5-way image classification set "dataset" from GitHub (socheadev/mite_research_project); label vocabulary: alcohol, blood, graphic violence, sexual, traffic accident.

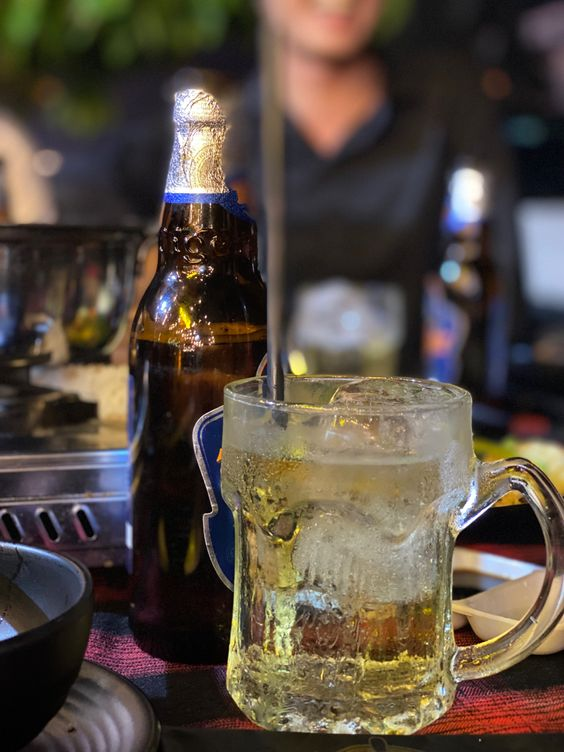
Label: alcohol

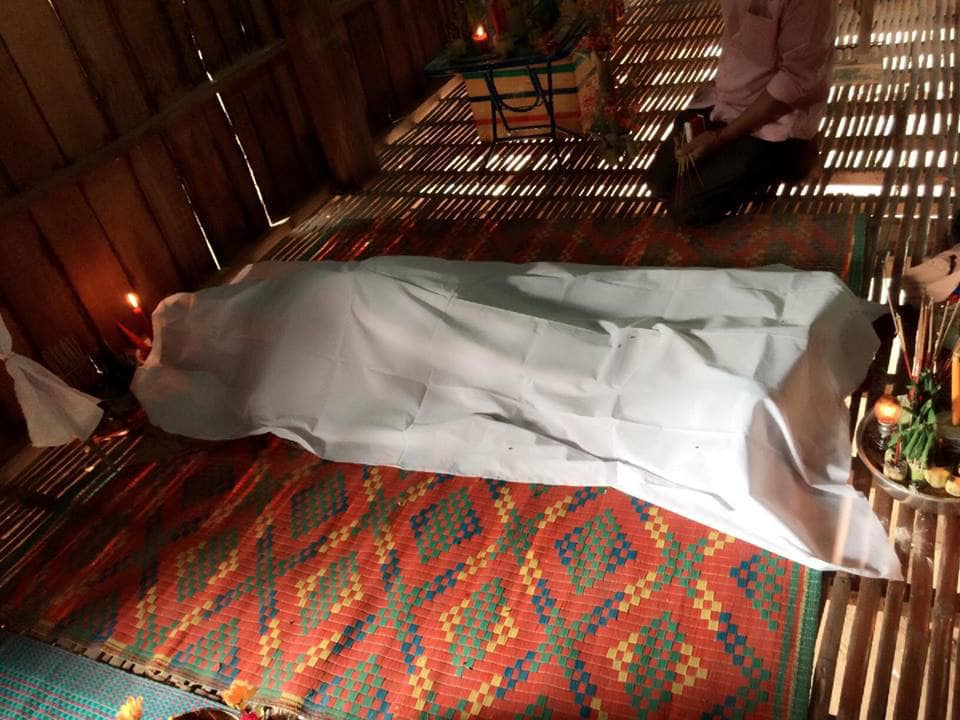
Label: graphic violence

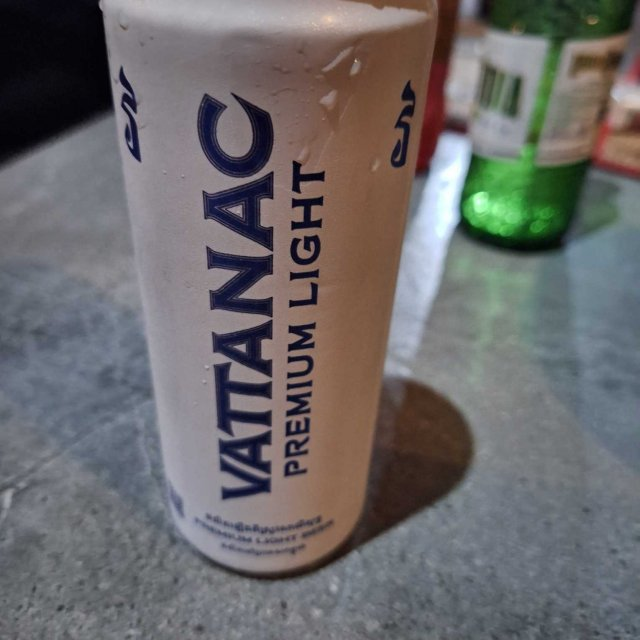
Label: alcohol

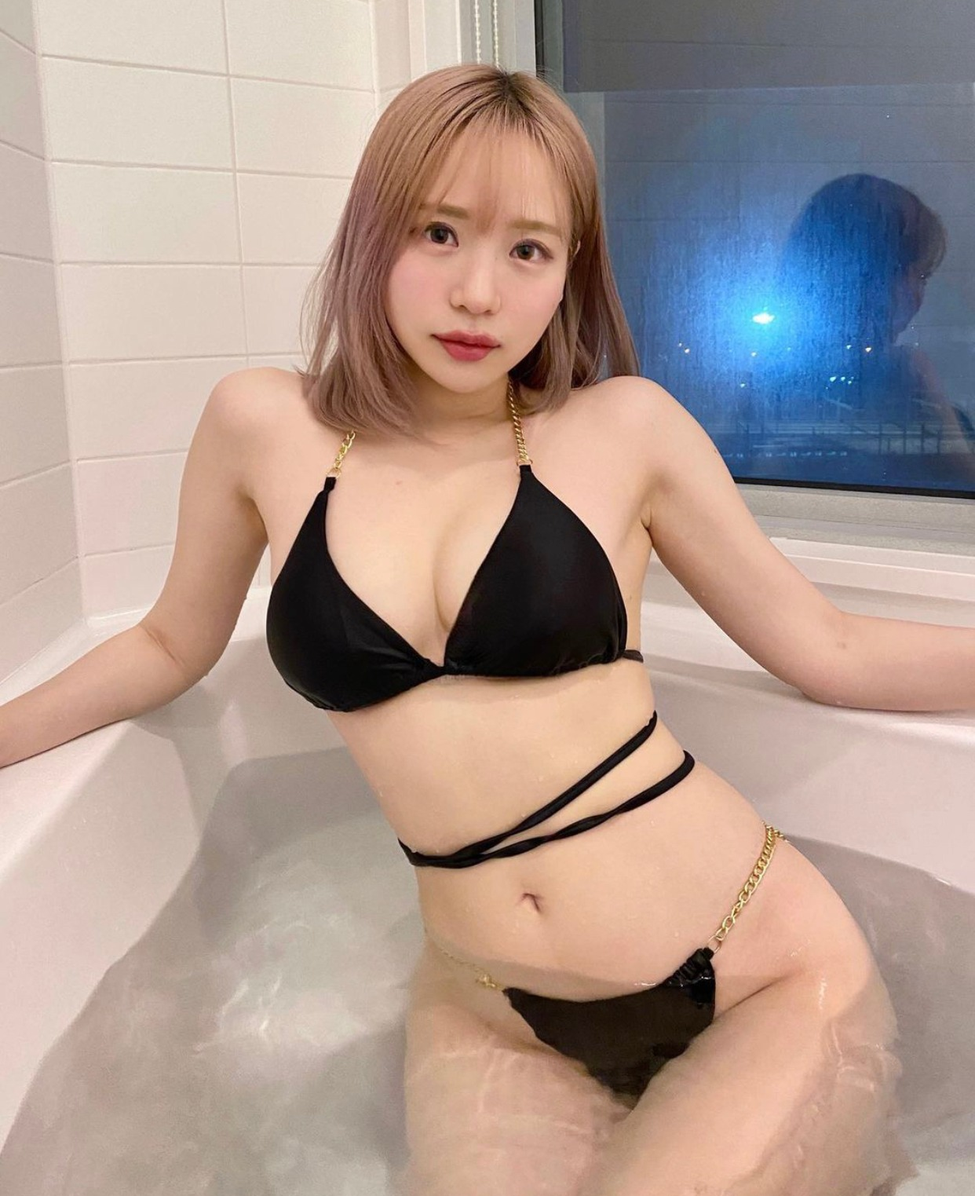
Label: sexual

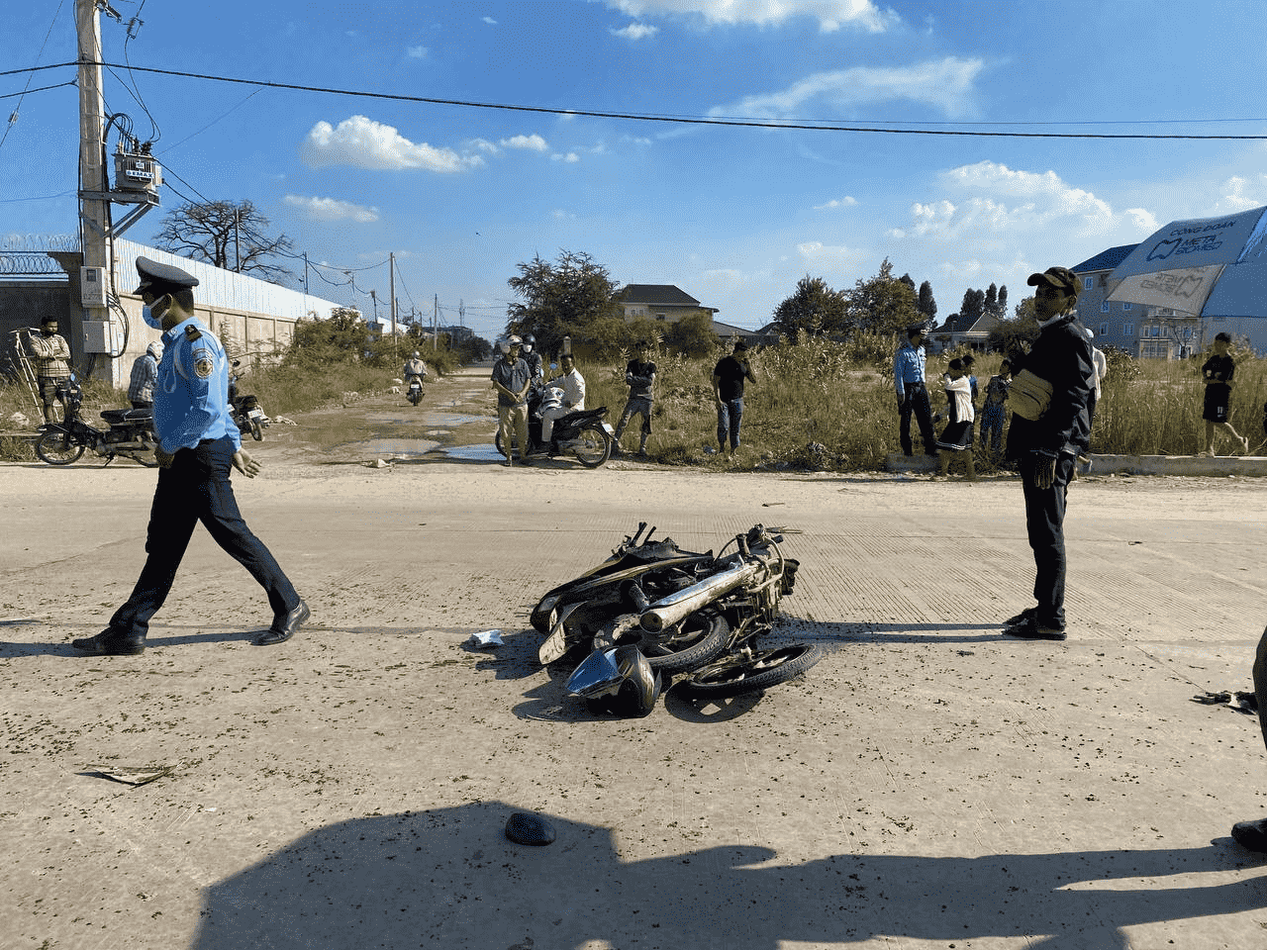
Label: traffic accident

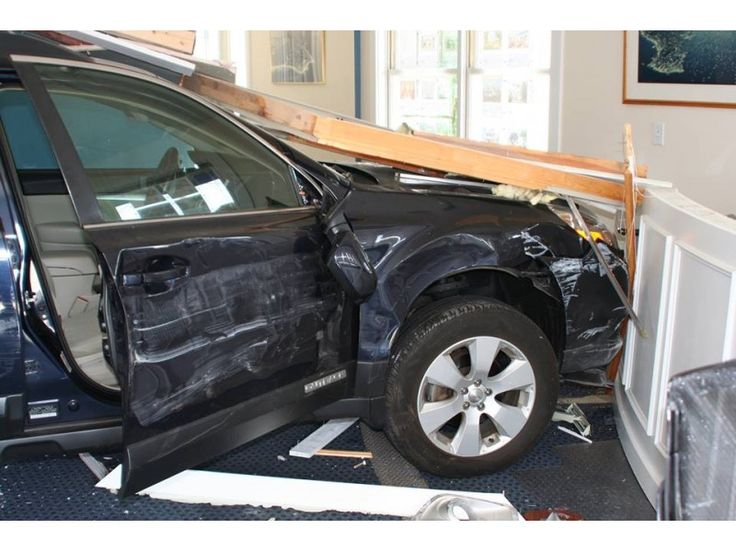
Label: traffic accident
